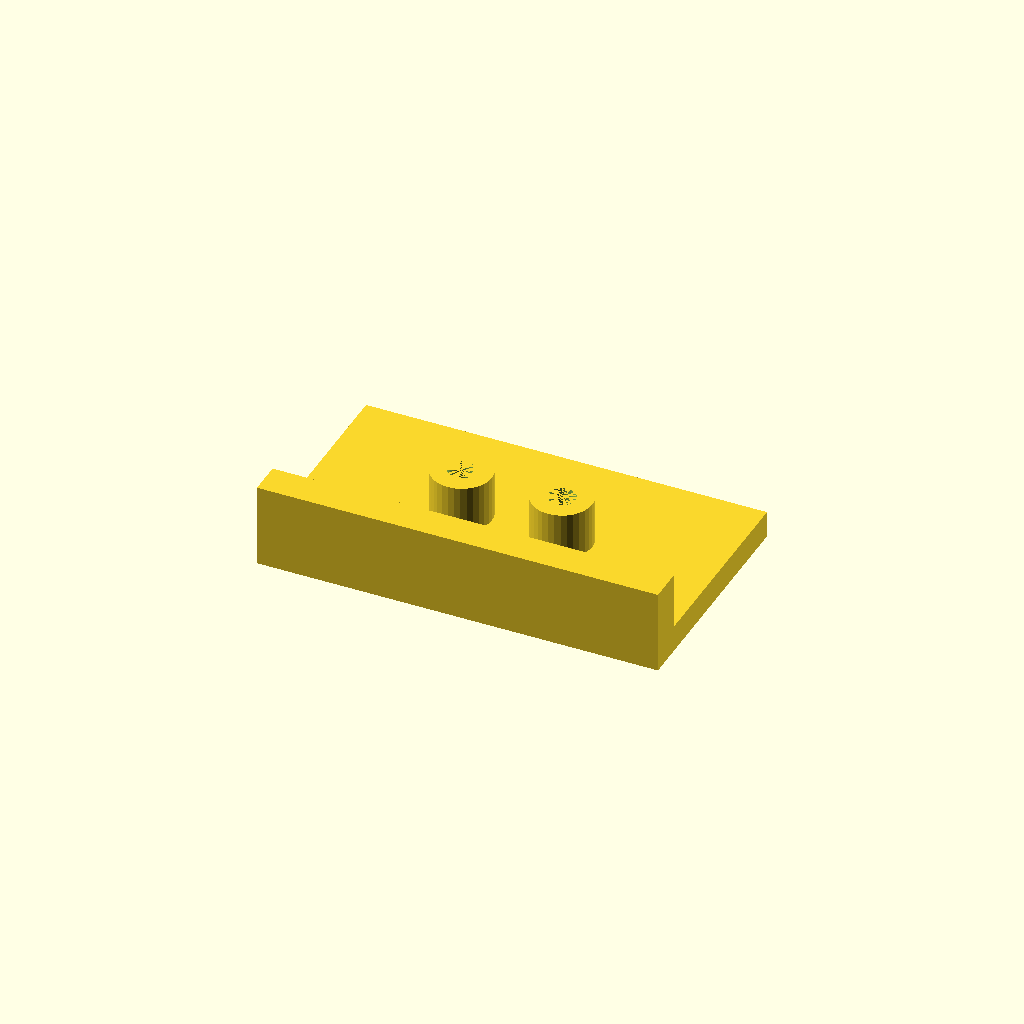
Cell 1: rendered with the file's own defaults.
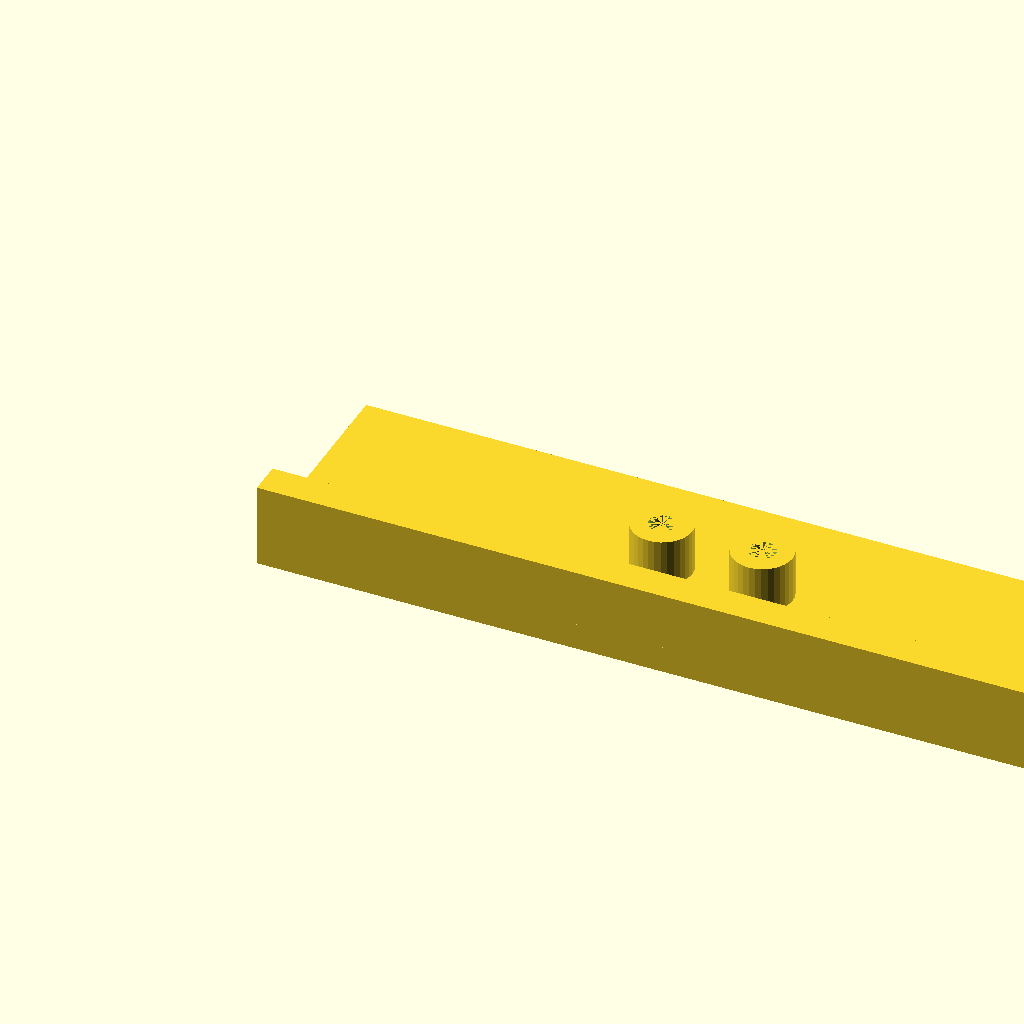
Cell 2: the same model with plate_l = 240.
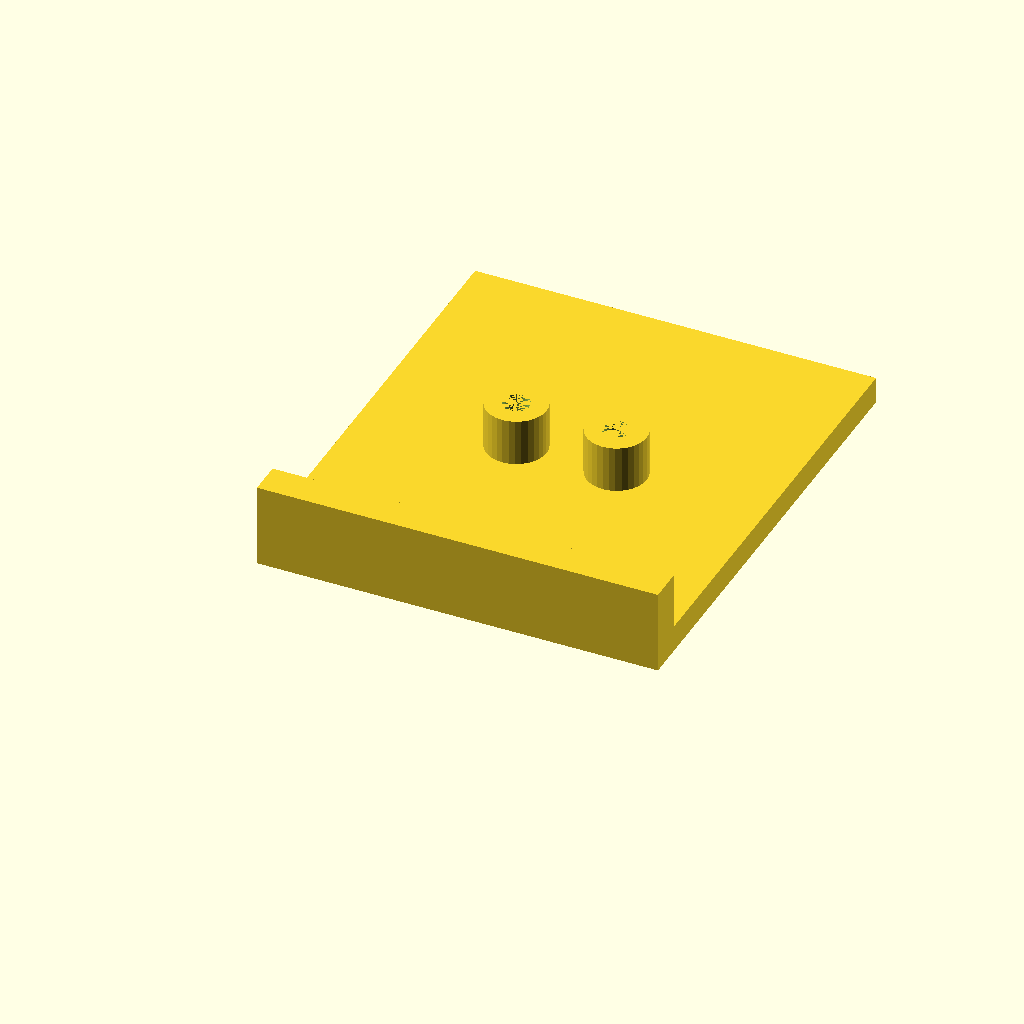
Cell 3 — plate_w set to 140, the other parameters unchanged.
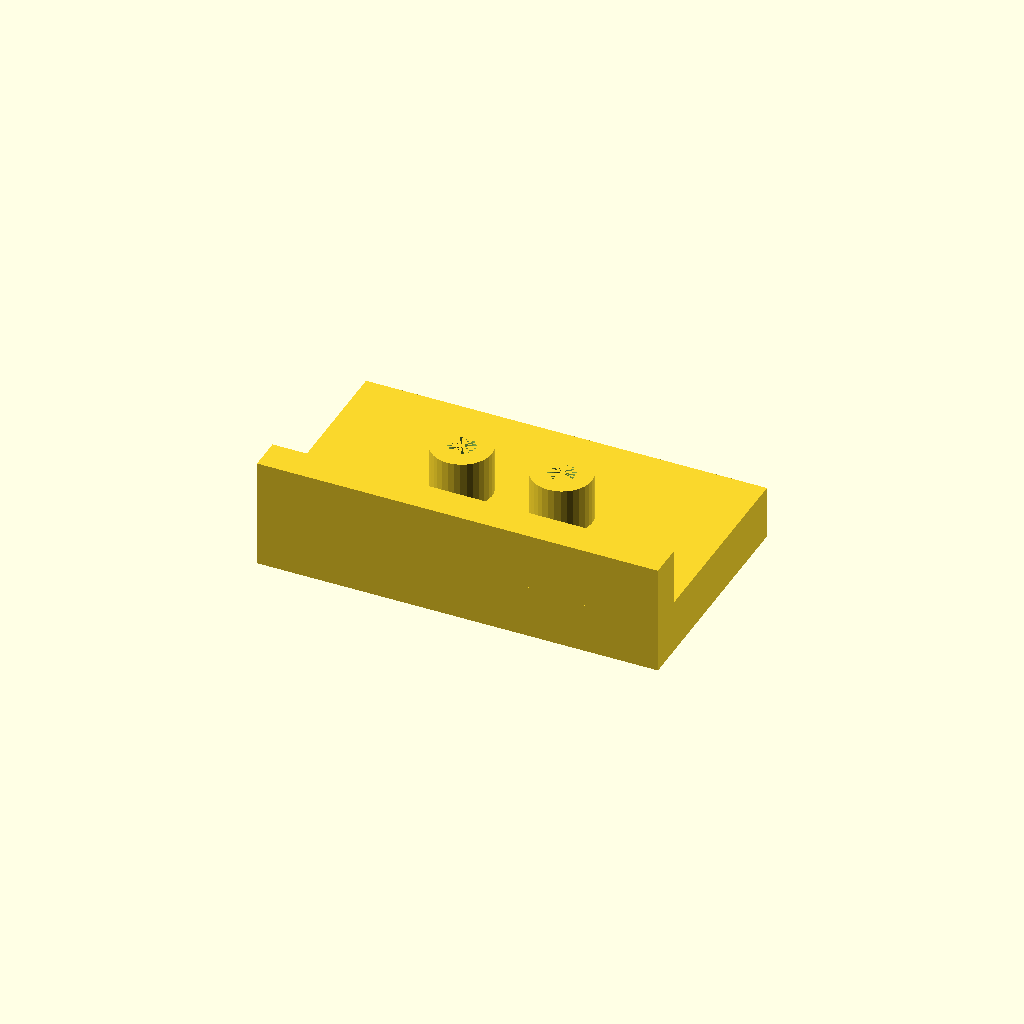
Cell 4: plate_t = 16 (everything else at default).
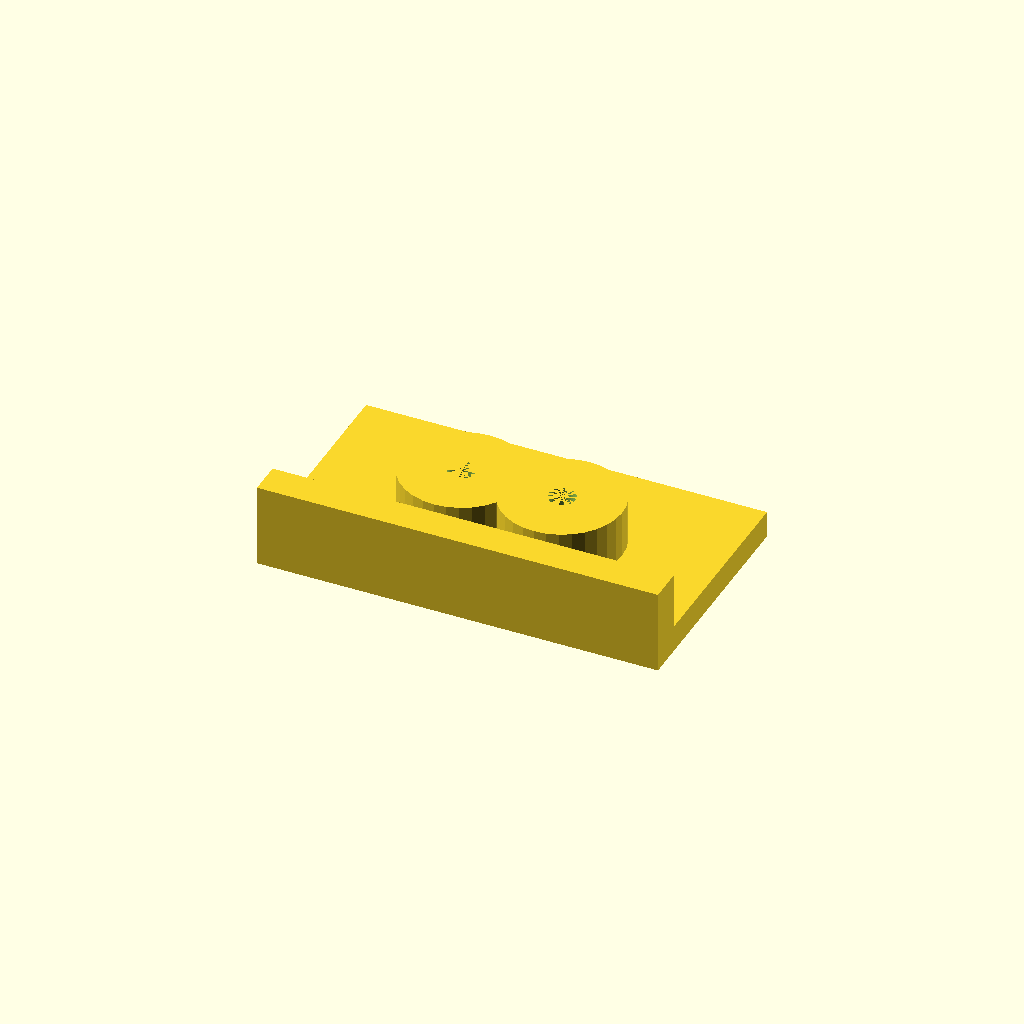
Cell 5: the same model with boss_d = 36.
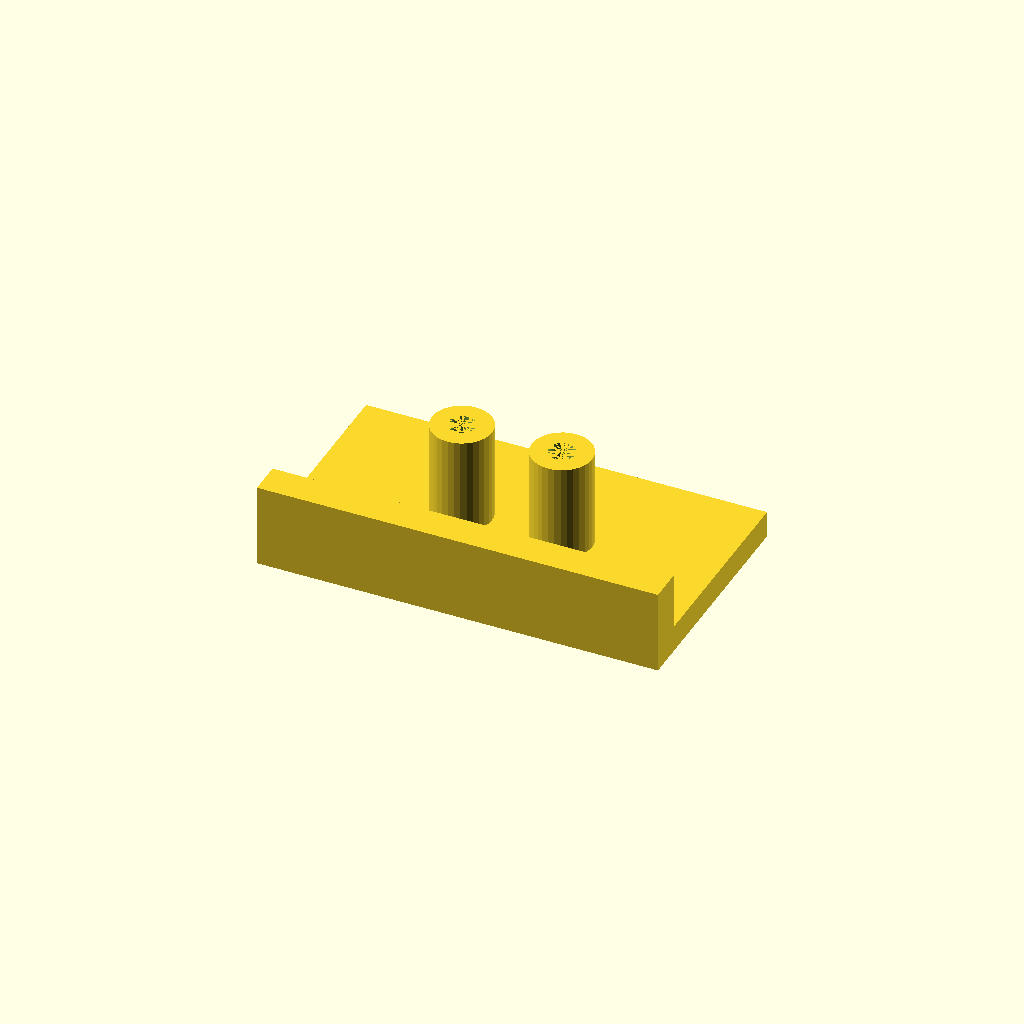
Cell 6: boss_h = 30 (everything else at default).
One fixed orthographic camera (rotation 55°, 0°, 25°; colour scheme Cornfield) for every cell.
The OpenSCAD source (optional_data/data/solid2/drilljig/part_0136.scad):
$fn = 32;

// ----------------------------------------------------------------------
// Drill jig: fence jig
// ----------------------------------------------------------------------

// --- parameters (mm) ---
plate_l = 120;            // plate length, X
plate_w = 70;             // plate width, Y
plate_t = 8;              // plate thickness
boss_d = 18;              // guide boss diameter
boss_h = 15;              // boss height above the plate
guide_d = 8;              // guide hole diameter
boss_pitch = 30;          // boss pitch
fence_h = 18;             // fence height above the plate
fence_t = 10;             // fence thickness

n_boss = 2;  // guide bosses
boss_x0 = (plate_l - (n_boss - 1) * boss_pitch) / 2;  // first boss X
boss_top = plate_t - 1 + boss_h;  // boss crown height
fence_top = plate_t - 1 + fence_h;  // fence crown height
total_h = max([fence_top, boss_top]);  // overall height

difference() {
  union() {
  cube([plate_l, plate_w, plate_t]);
  for (i = [0 : n_boss - 1])
    translate([boss_x0 + i * boss_pitch, plate_w / 2, plate_t - 1])
      cylinder(h = boss_h, d = boss_d);
  translate([0, 0, plate_t - 1]) cube([plate_l, fence_t, fence_h]);
  }
  for (i = [0 : n_boss - 1])
    translate([boss_x0 + i * boss_pitch, plate_w / 2, -1])
      cylinder(h = plate_t + boss_h, d = guide_d);
}
Customizer parameters (derived from the source; name, type, default, range or options):
plate_l: number, default 120
plate_w: number, default 70
plate_t: number, default 8
boss_d: number, default 18
boss_h: number, default 15
guide_d: number, default 8
boss_pitch: number, default 30
fence_h: number, default 18
fence_t: number, default 10
n_boss: number, default 2
